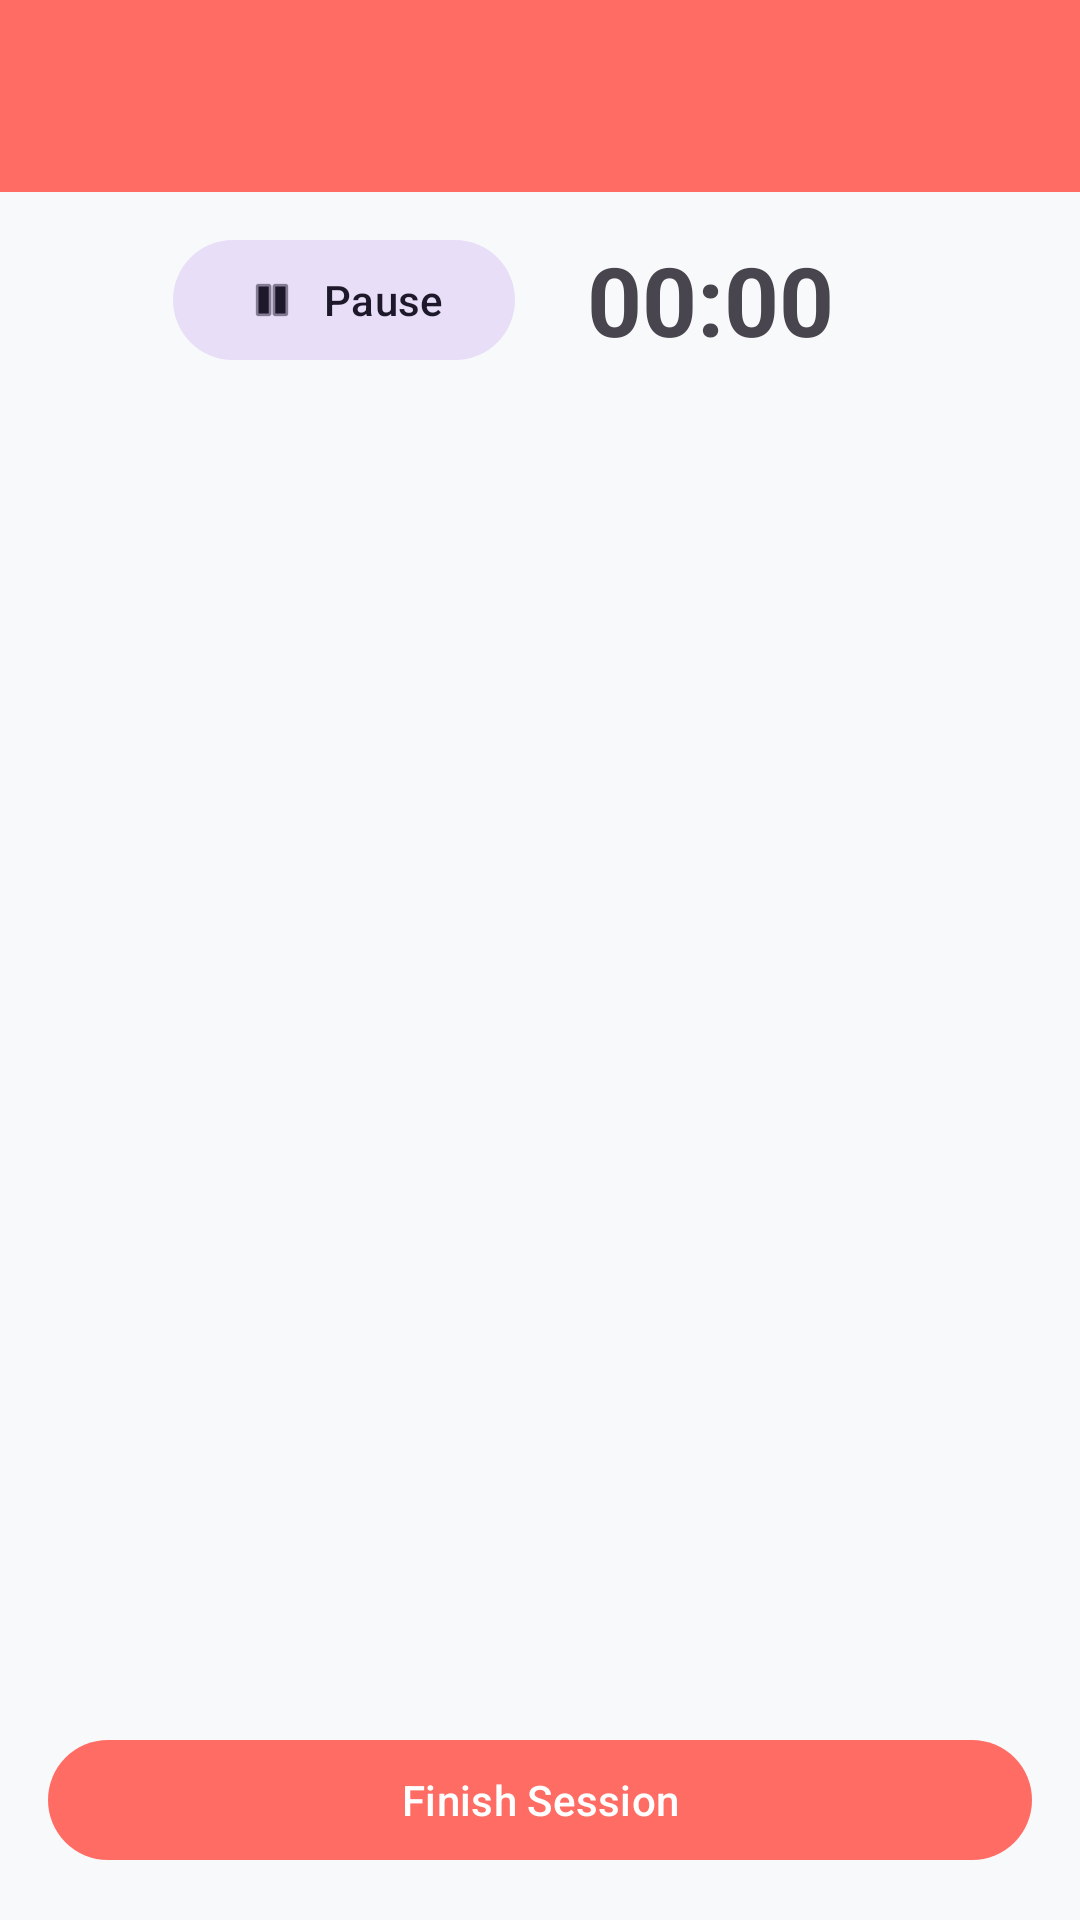

Android layout source for this screen:
<!-- AndroidManifest.xml: application theme Theme.ExLog -->
<!-- res/layout/fragment_session.xml -->
<?xml version="1.0" encoding="utf-8"?>
<LinearLayout xmlns:android="http://schemas.android.com/apk/res/android"
    xmlns:app="http://schemas.android.com/apk/res-auto"
    android:layout_width="match_parent"
    android:layout_height="match_parent"
    android:orientation="vertical">

    <com.google.android.material.appbar.MaterialToolbar
        android:id="@+id/session_toolbar"
        android:layout_width="match_parent"
        android:layout_height="wrap_content"
        android:background="?attr/colorPrimary"
        app:titleTextColor="?attr/colorOnPrimary"
        app:theme="@style/ThemeOverlay.MaterialComponents.Dark.ActionBar"
        app:popupTheme="@style/Theme.ExLog" />

    <LinearLayout
        android:layout_width="match_parent"
        android:layout_height="wrap_content"
        android:orientation="horizontal"
        android:gravity="center"
        android:paddingTop="12dp"
        android:paddingBottom="4dp">

        <com.google.android.material.button.MaterialButton
            android:id="@+id/btn_pause_resume"
            android:layout_width="wrap_content"
            android:layout_height="wrap_content"
            android:text="@string/pause"
            app:icon="@android:drawable/ic_media_pause"
            style="@style/Widget.Material3.Button.TonalButton" />

        <TextView
            android:id="@+id/session_timer"
            android:layout_width="wrap_content"
            android:layout_height="wrap_content"
            android:text="@string/timer_default"
            android:textSize="32sp"
            android:textStyle="bold"
            android:paddingHorizontal="24dp" />

    </LinearLayout>

    <androidx.recyclerview.widget.RecyclerView
        android:id="@+id/session_exercises_recycler"
        android:layout_width="match_parent"
        android:layout_height="0dp"
        android:layout_weight="1"
        android:padding="8dp"
        android:clipToPadding="false" />

    <com.google.android.material.button.MaterialButton
        android:id="@+id/btn_finish_session"
        android:layout_width="match_parent"
        android:layout_height="wrap_content"
        android:layout_margin="16dp"
        android:text="@string/finish_session"
        style="@style/Widget.Material3.Button" />

</LinearLayout>
<!-- resources referenced by this layout -->
<resources>
  <string name="finish_session">Finish Session</string>
  <string name="pause">Pause</string>
  <string name="timer_default">00:00</string>
  <style name="Theme.ExLog" parent="Base.Theme.ExLog" />
  <style name="Base.Theme.ExLog" parent="Theme.Material3.DayNight.NoActionBar">
          <item name="colorPrimary">@color/primary</item>
          <item name="colorPrimaryDark">@color/primary_dark</item>
          <item name="colorSecondary">@color/secondary</item>
          <item name="colorOnPrimary">@color/on_primary</item>
          <item name="android:colorBackground">@color/background_light</item>
          <item name="colorSurface">@color/surface_light</item>
          <item name="android:textColorPrimary">@color/text_primary_light</item>
          <item name="android:textColorSecondary">@color/text_secondary_light</item>
          <item name="colorAccent">@color/primary</item>
      </style>
  <color name="primary">#FF6C63</color>
  <color name="primary_dark">#E0554D</color>
  <color name="secondary">#4ECDC4</color>
  <color name="on_primary">#FFFFFF</color>
  <color name="background_light">#F8F9FA</color>
  <color name="surface_light">#FFFFFF</color>
  <color name="text_primary_light">#1A1A2E</color>
  <color name="text_secondary_light">#6C757D</color>
</resources>
